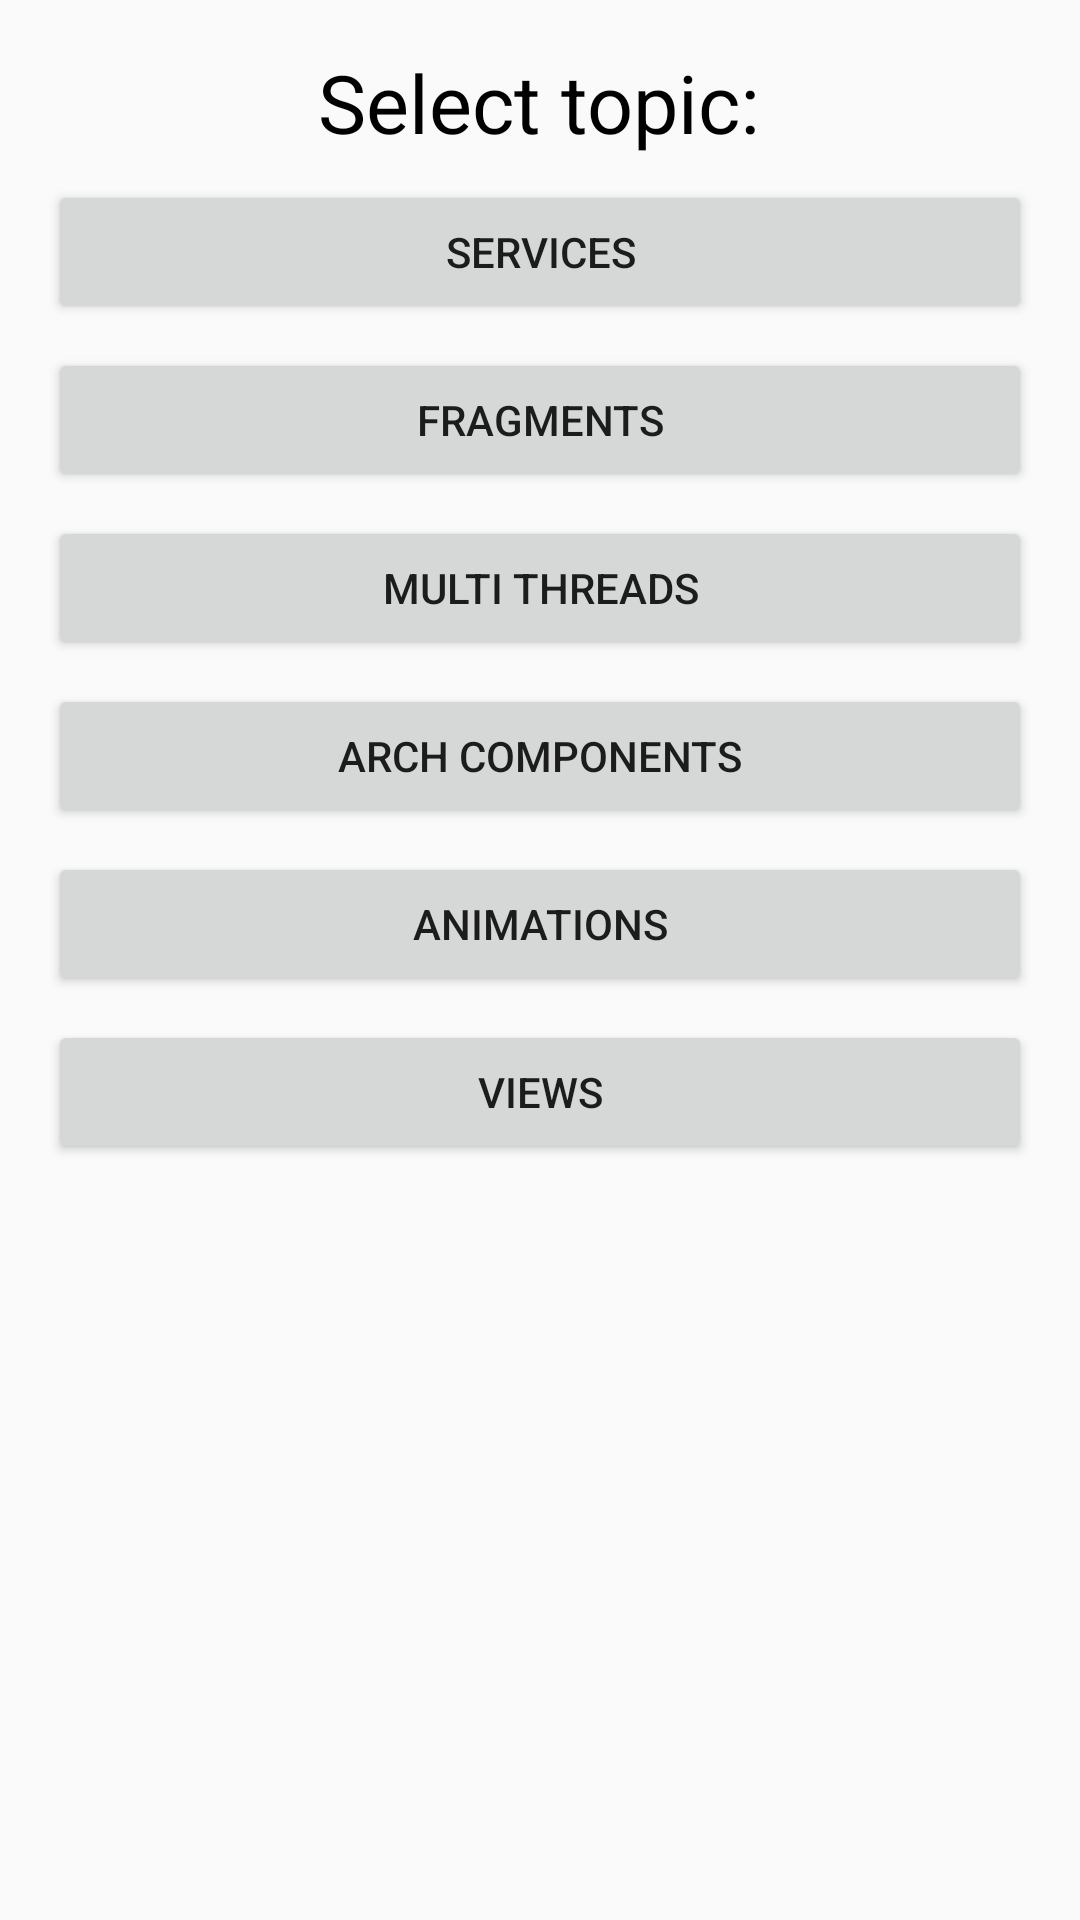

This screen was rendered from an Android layout file. Write that file and the resources it references.
<!-- AndroidManifest.xml: application theme AppTheme -->
<!-- res/layout/activity_main.xml -->
<?xml version="1.0" encoding="utf-8"?>
<LinearLayout xmlns:android="http://schemas.android.com/apk/res/android"
    xmlns:tools="http://schemas.android.com/tools"
    style="@style/ACLBaseWidget.LinearLayout.TopicMenu"
    tools:context="com.shevart.androidcorelearn.MainActivity">

    <TextView
        style="@style/ACLBaseWidget.TextView.TopicTitle"
        android:text="@string/select_topic" />

    <Button
        android:id="@+id/btServiceTopic"
        style="@style/ACLBaseWidget.Button.OpenTopic"
        android:text="@string/services" />

    <Button
        android:id="@+id/btFragmentsTopic"
        style="@style/ACLBaseWidget.Button.OpenTopic"
        android:text="@string/fragments" />

    <Button
        android:id="@+id/btMultiThreads"
        style="@style/ACLBaseWidget.Button.OpenTopic"
        android:text="@string/multi_threads" />

    <Button
        android:id="@+id/btArchComponents"
        style="@style/ACLBaseWidget.Button.OpenTopic"
        android:text="@string/arch_components" />

    <Button
        android:id="@+id/btAnimationTopic"
        style="@style/ACLBaseWidget.Button.OpenTopic"
        android:text="@string/animations" />

    <Button
        android:id="@+id/btViewsTopic"
        style="@style/ACLBaseWidget.Button.OpenTopic"
        android:text="@string/views" />
</LinearLayout>
<!-- resources referenced by this layout -->
<resources>
  <string name="animations">Animations</string>
  <string name="arch_components">Arch components</string>
  <string name="fragments">Fragments</string>
  <string name="multi_threads">Multi threads</string>
  <string name="select_topic">Select topic:</string>
  <string name="services">Services</string>
  <string name="views">Views</string>
  <style name="ACLBaseWidget.Button.OpenTopic">
          <item name="android:layout_width">match_parent</item>
          <item name="android:layout_height">wrap_content</item>
          <item name="android:layout_marginTop">8dp</item>
      </style>
  <style name="ACLBaseWidget.LinearLayout.TopicMenu">
          <item name="android:layout_width">match_parent</item>
          <item name="android:layout_height">match_parent</item>
          <item name="android:padding">16dp</item>
          <item name="android:gravity">center_horizontal</item>
          <item name="android:orientation">vertical</item>
      </style>
  <style name="ACLBaseWidget.TextView.TopicTitle">
          <item name="android:layout_width">wrap_content</item>
          <item name="android:layout_height">wrap_content</item>
          <item name="android:textColor">@android:color/black</item>
          <item name="android:textSize">27sp</item>
      </style>
  <style name="AppTheme" parent="Theme.AppCompat.Light.DarkActionBar">
          
          <item name="colorPrimary">@color/colorPrimary</item>
          <item name="colorPrimaryDark">@color/colorPrimaryDark</item>
          <item name="colorAccent">@color/colorAccent</item>
      </style>
  <color name="colorPrimary">#3F51B5</color>
  <color name="colorPrimaryDark">#303F9F</color>
  <color name="colorAccent">#FF4081</color>
</resources>
